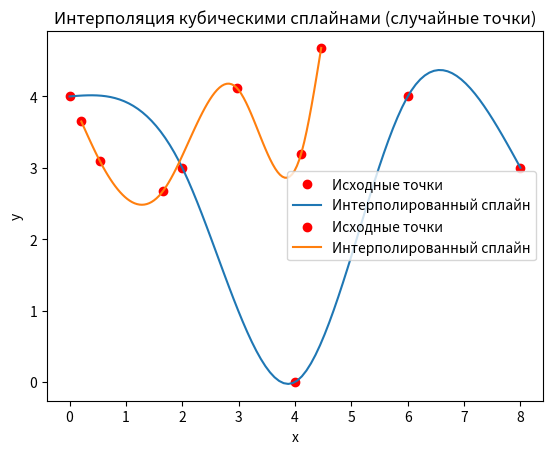

The script that saved this image:
import numpy as np
import matplotlib.pyplot as plt


def cubic_spline(x, y):
    n = len(x)
    a = y.copy()
    b = np.zeros(n-1)
    d = np.zeros(n-1)
    h = np.diff(x)

    A = np.zeros((n, n))     # Система уравнений для нахождения коэффициентов
    rhs = np.zeros(n)

    for i in range(1, n-1): # Условия для внутренних узлов
        A[i, i-1] = h[i-1]
        A[i, i] = 2 * (h[i-1] + h[i])
        A[i, i+1] = h[i]
        rhs[i] = 3 * ((a[i+1] - a[i]) / h[i] - (a[i] - a[i-1]) / h[i-1])

    A[0, 0] = 1    # Граничные условия (естественный сплайн)
    A[-1, -1] = 1

    c = np.linalg.solve(A, rhs)     # Решаем систему уравнений

    for i in range(n-1):
        b[i] = (a[i+1] - a[i]) / h[i] - h[i] * (2*c[i] + c[i+1]) / 3     # Находим b и d
        d[i] = (c[i+1] - c[i]) / (3*h[i])

    return a, b, c, d

def spline_interpolate(x, y, x_new):
    a, b, c, d = cubic_spline(x, y)
    y_new = np.zeros_like(x_new)

    for i in range(len(x_new)):         # Находим соответствующий сегмент
        for j in range(len(x) - 1):
            if x[j] <= x_new[i] <= x[j + 1]:
                dx = x_new[i] - x[j]
                y_new[i] = a[j] + b[j] * dx + c[j] * dx**2 + d[j] * dx**3
                break

    return y_new, a, b, c, d

def print_interpolation_function(x, a, b, c, d, decimals=2):
    print("Интерполяционные функции для сегментов:")
    for i in range(len(x) - 1):
        print(f"S_{i}(x) = {round(a[i], decimals)} + {round(b[i], decimals)}(x - {round(x[i], decimals)}) + {round(c[i], decimals)}(x - {round(x[i], decimals)})^2 + {round(d[i], decimals)}(x - {round(x[i], decimals)})^3, для {round(x[i], decimals)} <= x <= {round(x[i + 1], decimals)}")

def interpolate_at_value(x, a, b, c, d, value):
    if value < x[0] or value > x[-1]:     # Проверяем, находится ли значение в пределах x
        raise ValueError("Значение x находится вне диапазона интерполяции.")

    for j in range(len(x) - 1):     # Находим соответствующий сегмент
        if x[j] <= value <= x[j + 1]:
            dx = value - x[j]
            return a[j] + b[j] * dx + c[j] * dx**2 + d[j] * dx**3             # Вычисляем y по интерполяционной функции

    return None  # Если значение не найдено (что маловероятно)
#-----------------------------ЗАДАННЫЕ ТОЧКИ (погода)------------------

x = np.array([0, 2, 4, 6, 8]) # Исходные данные
y = np.array([4, 3, 0, 4, 3])

x_new = np.linspace(np.min(x), np.max(x), 100) # Новые точки для интерполяции
y_new, a, b, c, d = spline_interpolate(x, y, x_new)

print_interpolation_function(x, a, b, c, d) # Печать интерполяционной функции
print('y(1.5) = ',round(interpolate_at_value(x, a, b, c, d, 1.5), 2))

plt.scatter(x, y, color='red', label='Исходные точки') # Визуализация
plt.plot(x_new, y_new, label='Интерполированный сплайн')
plt.legend()
plt.title('Интерполяция кубическими сплайнами (заданные точки погоды)')
plt.xlabel('Номер дня')
plt.ylabel('Погода')
plt.grid()
plt.show()

#-----------------------------СЛУЧАЙНЫЕ ТОЧКИ------------------
np.random.seed(6)  # Для воспроизводимости
n_points = 6  # Количество точек
x = np.sort(np.random.uniform(0, 5, n_points))  # Случайные x-координаты
y = np.random.uniform(1, 6, n_points)  # Случайные y-координаты


x_new = np.linspace(np.min(x), np.max(x), 100) # Новые точки для интерполяции
y_new, a, b, c, d = spline_interpolate(x, y, x_new)


print_interpolation_function(x, a, b, c, d) # Печать интерполяционной функции
print('y(1.5) = ',round(interpolate_at_value(x, a, b, c, d, 1.5), 2))
# Визуализация
plt.scatter(x, y, color='red', label='Исходные точки')
plt.plot(x_new, y_new, label='Интерполированный сплайн')
plt.legend()
plt.title('Интерполяция кубическими сплайнами (случайные точки)')
plt.xlabel('x')
plt.ylabel('y')
plt.grid()
plt.show()